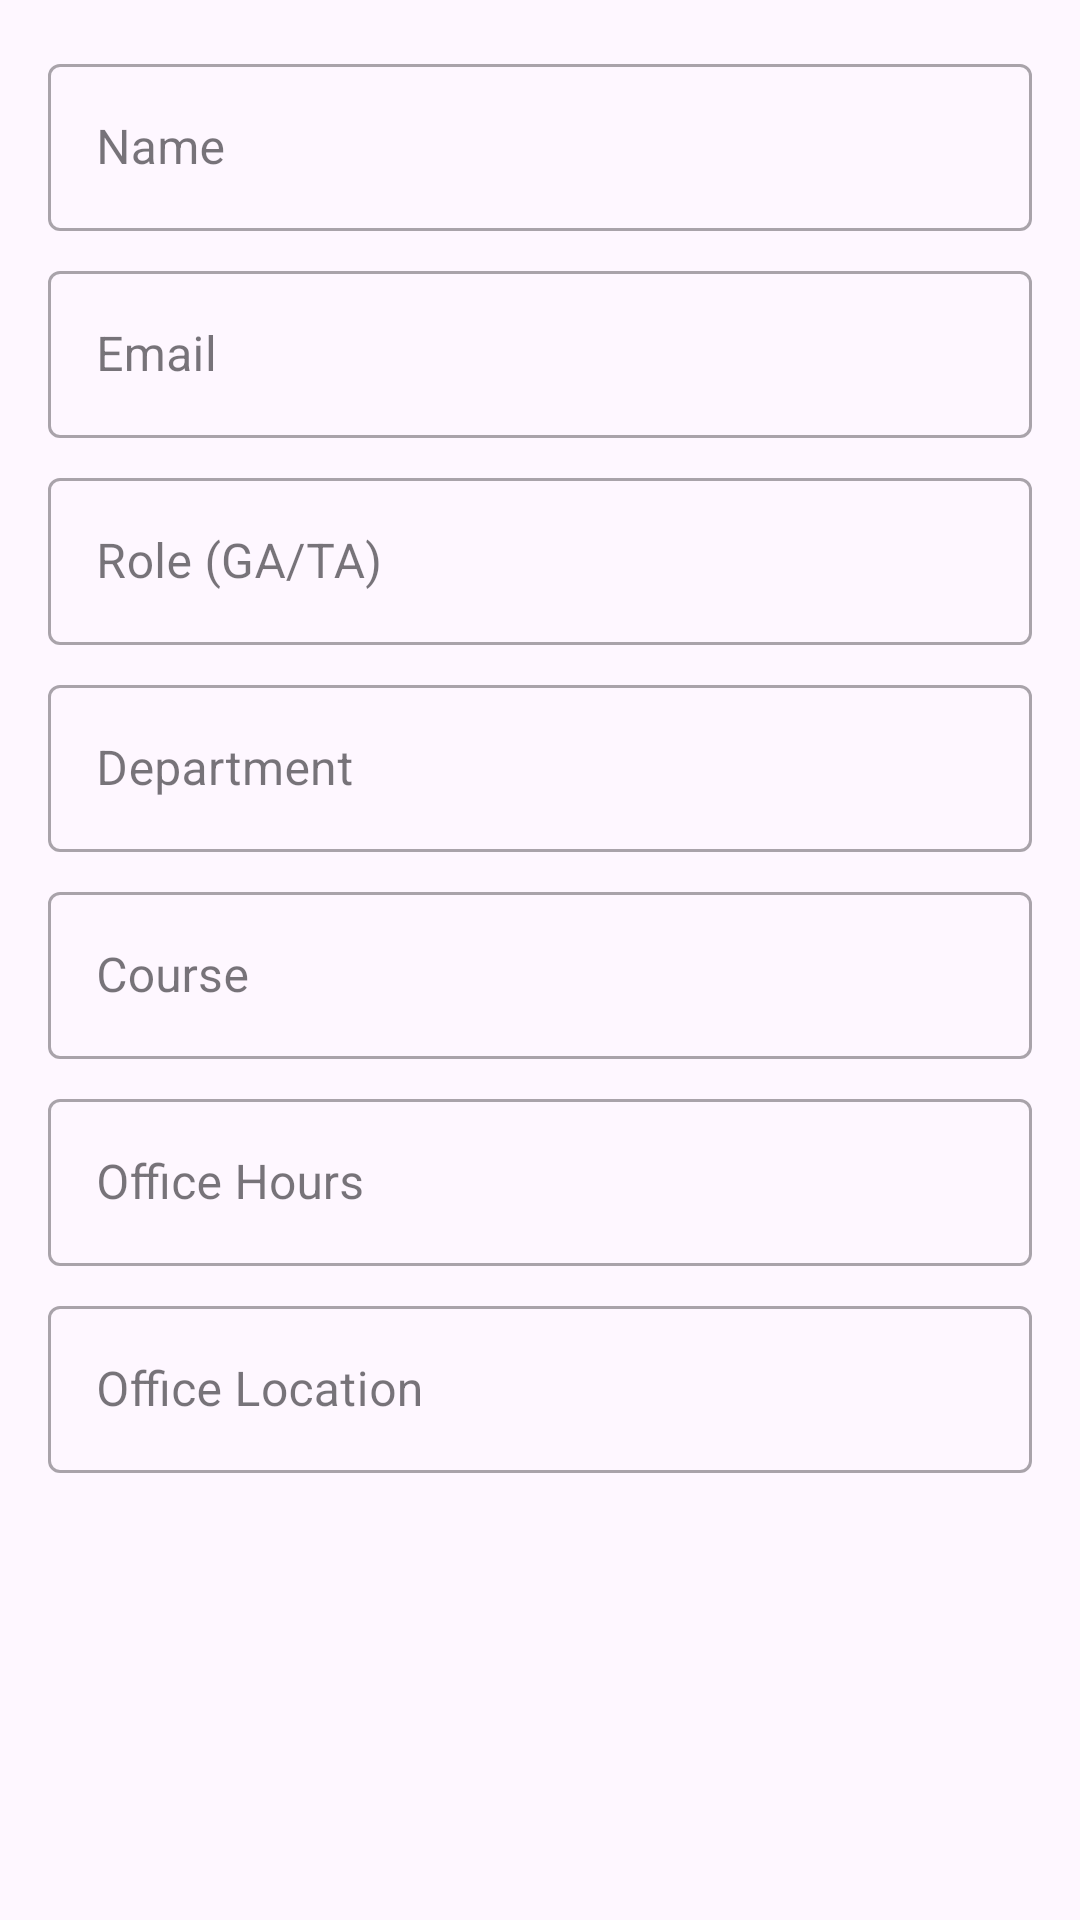

Write the Android layout XML for this screen, with the resource values it uses.
<!-- AndroidManifest.xml: application theme Theme.HelpHub -->
<!-- res/layout/dialog_add_gata.xml -->
<?xml version="1.0" encoding="utf-8"?>
<ScrollView
    xmlns:android="http://schemas.android.com/apk/res/android"
    xmlns:app="http://schemas.android.com/apk/res-auto"
    android:layout_width="match_parent"
    android:layout_height="wrap_content">

    <LinearLayout
        android:layout_width="match_parent"
        android:layout_height="wrap_content"
        android:orientation="vertical"
        android:padding="16dp">

        <com.google.android.material.textfield.TextInputLayout
            android:layout_width="match_parent"
            android:layout_height="wrap_content"
            android:layout_marginBottom="8dp"
            android:hint="Name"
            style="@style/Widget.MaterialComponents.TextInputLayout.OutlinedBox">

            <com.google.android.material.textfield.TextInputEditText
                android:id="@+id/nameInput"
                android:layout_width="match_parent"
                android:layout_height="wrap_content"
                android:inputType="textPersonName"/>

        </com.google.android.material.textfield.TextInputLayout>

        <com.google.android.material.textfield.TextInputLayout
            android:layout_width="match_parent"
            android:layout_height="wrap_content"
            android:layout_marginBottom="8dp"
            android:hint="Email"
            style="@style/Widget.MaterialComponents.TextInputLayout.OutlinedBox">

            <com.google.android.material.textfield.TextInputEditText
                android:id="@+id/emailInput"
                android:layout_width="match_parent"
                android:layout_height="wrap_content"
                android:inputType="textEmailAddress"/>

        </com.google.android.material.textfield.TextInputLayout>

        <com.google.android.material.textfield.TextInputLayout
            android:layout_width="match_parent"
            android:layout_height="wrap_content"
            android:layout_marginBottom="8dp"
            android:hint="Role (GA/TA)"
            style="@style/Widget.MaterialComponents.TextInputLayout.OutlinedBox">

            <com.google.android.material.textfield.TextInputEditText
                android:id="@+id/roleInput"
                android:layout_width="match_parent"
                android:layout_height="wrap_content"
                android:inputType="text"/>

        </com.google.android.material.textfield.TextInputLayout>

        <com.google.android.material.textfield.TextInputLayout
            android:layout_width="match_parent"
            android:layout_height="wrap_content"
            android:layout_marginBottom="8dp"
            android:hint="Department"
            style="@style/Widget.MaterialComponents.TextInputLayout.OutlinedBox">

            <com.google.android.material.textfield.TextInputEditText
                android:id="@+id/departmentInput"
                android:layout_width="match_parent"
                android:layout_height="wrap_content"
                android:inputType="text"/>

        </com.google.android.material.textfield.TextInputLayout>

        <com.google.android.material.textfield.TextInputLayout
            android:layout_width="match_parent"
            android:layout_height="wrap_content"
            android:layout_marginBottom="8dp"
            android:hint="Course"
            style="@style/Widget.MaterialComponents.TextInputLayout.OutlinedBox">

            <com.google.android.material.textfield.TextInputEditText
                android:id="@+id/courseInput"
                android:layout_width="match_parent"
                android:layout_height="wrap_content"
                android:inputType="text"/>

        </com.google.android.material.textfield.TextInputLayout>

        <com.google.android.material.textfield.TextInputLayout
            android:layout_width="match_parent"
            android:layout_height="wrap_content"
            android:layout_marginBottom="8dp"
            android:hint="Office Hours"
            style="@style/Widget.MaterialComponents.TextInputLayout.OutlinedBox">

            <com.google.android.material.textfield.TextInputEditText
                android:id="@+id/officeHoursInput"
                android:layout_width="match_parent"
                android:layout_height="wrap_content"
                android:inputType="text"/>

        </com.google.android.material.textfield.TextInputLayout>

        <com.google.android.material.textfield.TextInputLayout
            android:layout_width="match_parent"
            android:layout_height="wrap_content"
            android:layout_marginBottom="8dp"
            android:hint="Office Location"
            style="@style/Widget.MaterialComponents.TextInputLayout.OutlinedBox">

            <com.google.android.material.textfield.TextInputEditText
                android:id="@+id/officeLocationInput"
                android:layout_width="match_parent"
                android:layout_height="wrap_content"
                android:inputType="text"/>

        </com.google.android.material.textfield.TextInputLayout>

    </LinearLayout>

</ScrollView>
<!-- resources referenced by this layout -->
<resources>
  <style name="Theme.HelpHub" parent="Base.Theme.HelpHub" />
  <style name="Base.Theme.HelpHub" parent="Theme.Material3.DayNight.NoActionBar">
          
          
      </style>
</resources>
